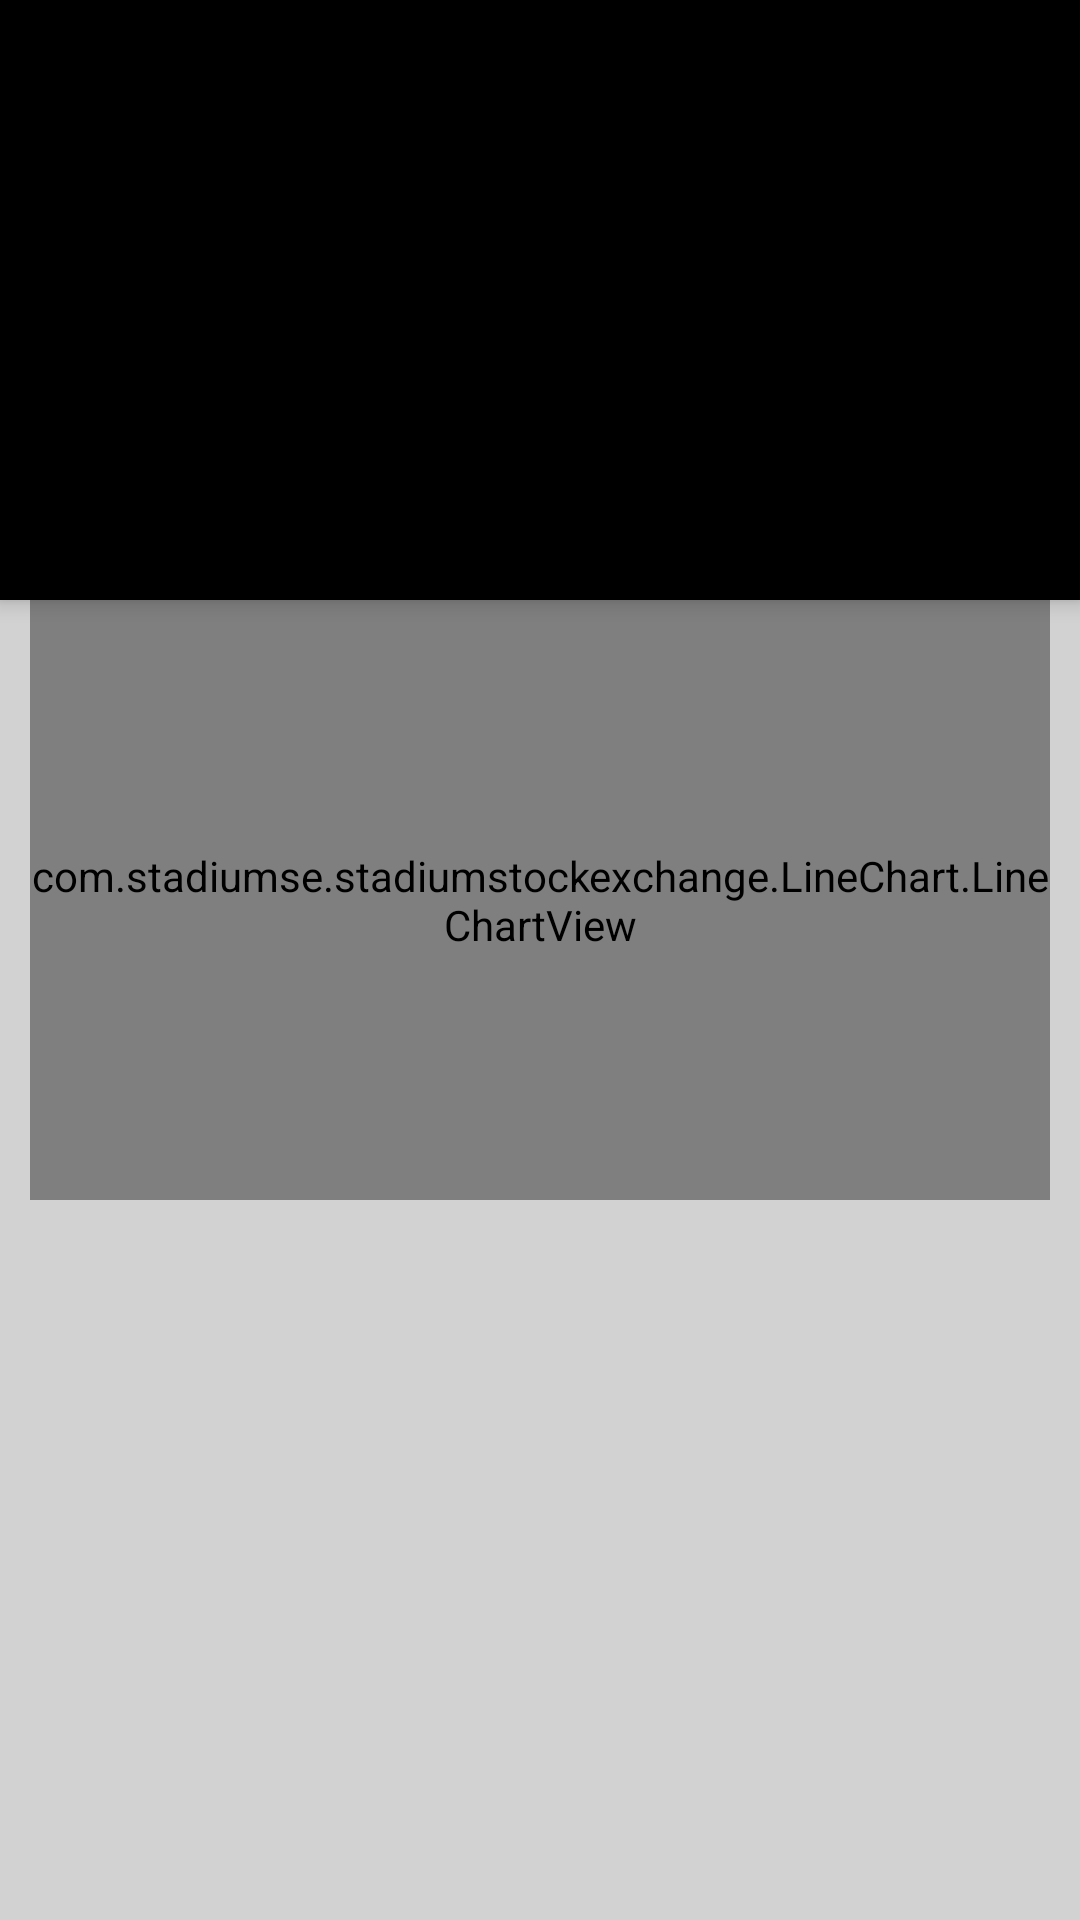

Produce the Android XML layout that renders to this screen, including the resource entries it uses.
<!-- AndroidManifest.xml: application theme AppTheme -->
<!-- res/layout/activity_stock_detail.xml -->
<FrameLayout xmlns:android="http://schemas.android.com/apk/res/android"
    xmlns:tools="http://schemas.android.com/tools"
    android:layout_width="match_parent"
    android:layout_height="match_parent"
    android:background="#ffd2d2d2"
    tools:context="com.stadiumse.stadiumstockexchange.StockDetailActivity">

    <LinearLayout
        android:orientation="vertical"
        android:layout_width="match_parent"
        android:layout_height="match_parent">

        <ImageView
            android:layout_width="match_parent"
            android:layout_height="200dp"
            android:background="#000"
            android:id="@+id/imageview_team_picture"
            android:transitionName="teamPicture"
            android:cropToPadding="false"
            android:adjustViewBounds="true"
            android:elevation="4dp"
            android:scaleType="centerCrop"
            android:layout_alignParentTop="true"
            android:layout_centerHorizontal="true" />

        <com.stadiumse.stadiumstockexchange.LineChart.LineChartView
            android:id="@+id/linechart_price_graph"
            android:layout_width="match_parent"
            android:layout_marginRight="10dp"
            android:layout_marginLeft="10dp"
            android:layout_height="200dp"/>

    </LinearLayout>

    <include layout="@layout/toolbar_stock_detail" />


</FrameLayout>
<!-- res/layout/toolbar_stock_detail.xml (included above) -->
<Toolbar
    xmlns:android="http://schemas.android.com/apk/res/android"
    android:id="@+id/toolbar_stock_detail"
    android:layout_height="wrap_content"
    android:layout_width="match_parent"
    android:transitionName="stockName"
    android:background="#78000000"    >
</Toolbar>
<!-- resources referenced by this layout -->
<resources>
  <style name="AppTheme" parent="android:Theme.Material.NoActionBar">
          
          
          <item name="android:colorPrimary">@color/indigo500</item>
          
          <item name="android:colorPrimaryDark">@color/indigo700</item>
          
          <item name="android:colorAccent">@color/pink500</item>
  
          <item name="android:colorControlNormal">#ffffff</item>
  
  
          <item name="android:windowNoTitle">true</item>
  
          <item name="android:windowActionBar">false</item>
  
          
          <item name="android:windowContentTransitions">true</item>
  
          
          <item name="android:windowEnterTransition">@transition/explode</item>
          <item name="android:windowExitTransition">@transition/explode</item>
  
          
          <item name="android:windowSharedElementEnterTransition">
              @transition/image_transition</item>
          <item name="android:windowSharedElementExitTransition">
              @transition/image_transition</item>
      </style>
  <item name="indigo500" type="color">#3F51B5</item>
  <item name="indigo700" type="color">#303F9F</item>
  <item name="pink500" type="color">#E91E63</item>
</resources>
